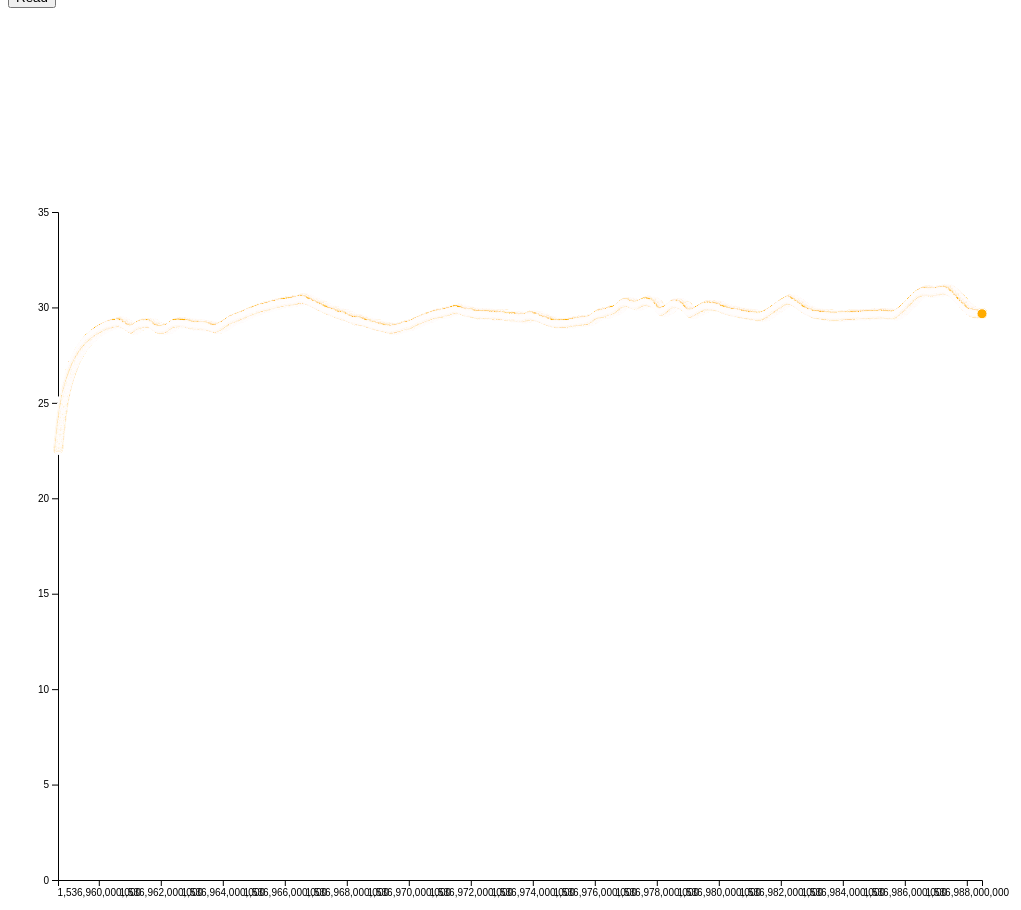
D3 v5 page, settled after 480 driven frames (8 s of simulated time); the page loaded 1 data file(s).


        d3.select("#read").on("click", function (d, i) {
            read_csv();
        })

        read_csv();
        //init();
    
// ── bar.js
//Simple d3.js barchart example to illustrate d3 selections

//other good related tutorials
//http://www.recursion.org/d3-for-mere-mortals/
//http://mbostock.github.com/d3/tutorial/bar-1.html


var w = 850
var h = 400
var bars = function (data) {

    max = d3.max(data, function (d) {
        return d.value
    })

    //nice breakdown of d3 scales
    //http://www.jeromecukier.net/blog/2011/08/11/d3-scales-and-color/
    y = d3.scaleLinear()
        .domain([0, max])
        .range([0, h])

    x = d3.scaleTime()
        .domain([data[0].time, data[data.length - 1].time])
    //.rangeBands([0, w], .2)


    var vis = d3.select("#barchart")
    console.log("vis", vis)

    //a good written tutorial of d3 selections coming from protovis
    //http://www.jeromecukier.net/blog/2011/08/09/d3-adding-stuff-and-oh-understanding-selections/
    var bars = vis.selectAll("rect.bar")
        .data(data)

    //update
    bars
        .attr("fill", "#0a0")
        .attr("stroke", "#050")

    //enter
    bars.enter()
        .append("svg:rect")
        .attr("class", "bar")
        .attr("fill", "#800")
        .attr("stroke", "#800")


    //exit 
    bars.exit()
        .remove()


    //apply to everything (enter and update)
    bars
        .attr("stroke-width", 4)
        .attr("height", function (d, i) {
            return y(d.value);
        })
        //.attr("width", x.rangeBand())
        .attr("transform", function (d, i) {
            return "translate(" + [x(i), h - y(d.value)] + ")"
        })

}


function initold() {

    //setup the svg
    var svg = d3.select("#svg")
        .attr("width", w + 100)
        .attr("height", h + 100)
    console.log("svg", svg)
    svg.append("svg:rect")
        .attr("width", "100%")
        .attr("height", "100%")
        .attr("stroke", "#000")
        .attr("fill", "none")

    svg.append("svg:g")
        .attr("id", "barchart")
        .attr("transform", "translate(50,50)")

}

function plot(data) {
    // 2. Use the margin convention practice 
    var margin = { top: 50, right: 50, bottom: 50, left: 50 }
        , width = window.innerWidth - margin.left - margin.right // Use the window's width 
        , height = window.innerHeight - margin.top - margin.bottom; // Use the window's height

    // The number of datapoints
    var n = 21;

    // 5. X scale will use the index of our data
    var xScale = d3.scaleLinear()
        .domain([data[0].time, data[data.length-1].time]) // input
        .range([0, width]); // output

    // 6. Y scale will use the randomly generate number 
    var yScale = d3.scaleLinear()
        .domain([0, 35]) // input 
        .range([height, 0]); // output 

    // 7. d3's line generator
    var line = d3.line()
        .x(function (d, i) { return xScale(d.time); }) // set the x values for the line generator
        .y(function (d) { return yScale(d.value); }) // set the y values for the line generator 
        .curve(d3.curveMonotoneX) // apply smoothing to the line

    // 8. An array of objects of length N. Each object has key -> value pair, the key being "y" and the value is a random number
    //var dataset = d3.range(n).map(function (d) { return { "y": d3.randomUniform(1)() } }
    var dataset = data

    // 1. Add the SVG to the page and employ #2
    var svg = d3.select("#plot").append("svg")
        .attr("width", width + margin.left + margin.right)
        .attr("height", height + margin.top + margin.bottom)
        .append("g")
        .attr("transform", "translate(" + margin.left + "," + margin.top + ")");

    // 3. Call the x axis in a group tag
    svg.append("g")
        .attr("class", "x axis")
        .attr("transform", "translate(0," + height + ")")
        .call(d3.axisBottom(xScale)); // Create an axis component with d3.axisBottom

    // 4. Call the y axis in a group tag
    svg.append("g")
        .attr("class", "y axis")
        .call(d3.axisLeft(yScale)); // Create an axis component with d3.axisLeft

    // 9. Append the path, bind the data, and call the line generator 
    svg.append("path")
        .datum(dataset) // 10. Binds data to the line 
        .attr("class", "line") // Assign a class for styling 
        .attr("d", line); // 11. Calls the line generator 

    // 12. Appends a circle for each datapoint 
    svg.selectAll(".dot")
        .data(dataset)
        .enter().append("circle") // Uses the enter().append() method
        .attr("class", "dot") // Assign a class for styling
        .attr("cx", function (d, i) { return xScale(d.time) })
        .attr("cy", function (d) { return yScale(d.value) })
        .attr("r", 5)
        .on("mouseover", function (a, b, c) {
            console.log(a)
            //this.attr('class', 'focus')
        })
        .on("mouseout", function () { })
    //       .on("mousemove", mousemove);

    //   var focus = svg.append("g")
    //       .attr("class", "focus")
    //       .style("display", "none");

    //   focus.append("circle")
    //       .attr("r", 4.5);

    //   focus.append("text")
    //       .attr("x", 9)
    //       .attr("dy", ".35em");

    //   svg.append("rect")
    //       .attr("class", "overlay")
    //       .attr("width", width)
    //       .attr("height", height)
    //       .on("mouseover", function() { focus.style("display", null); })
    //       .on("mouseout", function() { focus.style("display", "none"); })
    //       .on("mousemove", mousemove);

    //   function mousemove() {
    //     var x0 = x.invert(d3.mouse(this)[0]),
    //         i = bisectDate(data, x0, 1),
    //         d0 = data[i - 1],
    //         d1 = data[i],
    //         d = x0 - d0.date > d1.date - x0 ? d1 : d0;
    //     focus.attr("transform", "translate(" + x(d.date) + "," + y(d.close) + ")");
    //     focus.select("text").text(d);
    //   }
}


// ── csv.js
var read_csv = function () {

    d3.csv("TEMP.csv").then( (data) => {
        console.log(data)

        // normally a csv contains the column row as the first row of the file, but in this case it things our start time is a column
        const colName = data.columns[0]
        const start = +colName * 1000.0
        // the next row in the data in the sampling frequency
        const freq = +data[0][colName]

        // after that, all the samples follow
        const samples = data.slice(1)

        return samples.map( (sample, idx) => ({
            time: start + (1.0/freq) * idx * 1000.0,
            value: +sample[colName]
        }))
    }).then( (samples) => {
        console.log(samples)
        plot(samples)
    })
}


### data: TEMP.csv
1536958684.000000
4
22.59
22.59
22.59
22.59
22.59
22.59
22.59
22.59
22.61
22.61
22.61
22.61
22.61
22.61
22.61
22.61
22.63
22.63
22.63
22.63
22.65
22.65
22.65
22.65
22.65
22.65
22.65
22.65
22.67
22.67
22.67
22.67
22.67
22.67
22.67
22.67
22.69
22.69
22.69
22.69
22.73
22.73
22.73
22.73
22.69
22.69
22.69
22.69
22.75
22.75
22.75
22.75
22.77
22.77
22.77
22.77
22.77
22.77
22.77
... 119,165 more rows